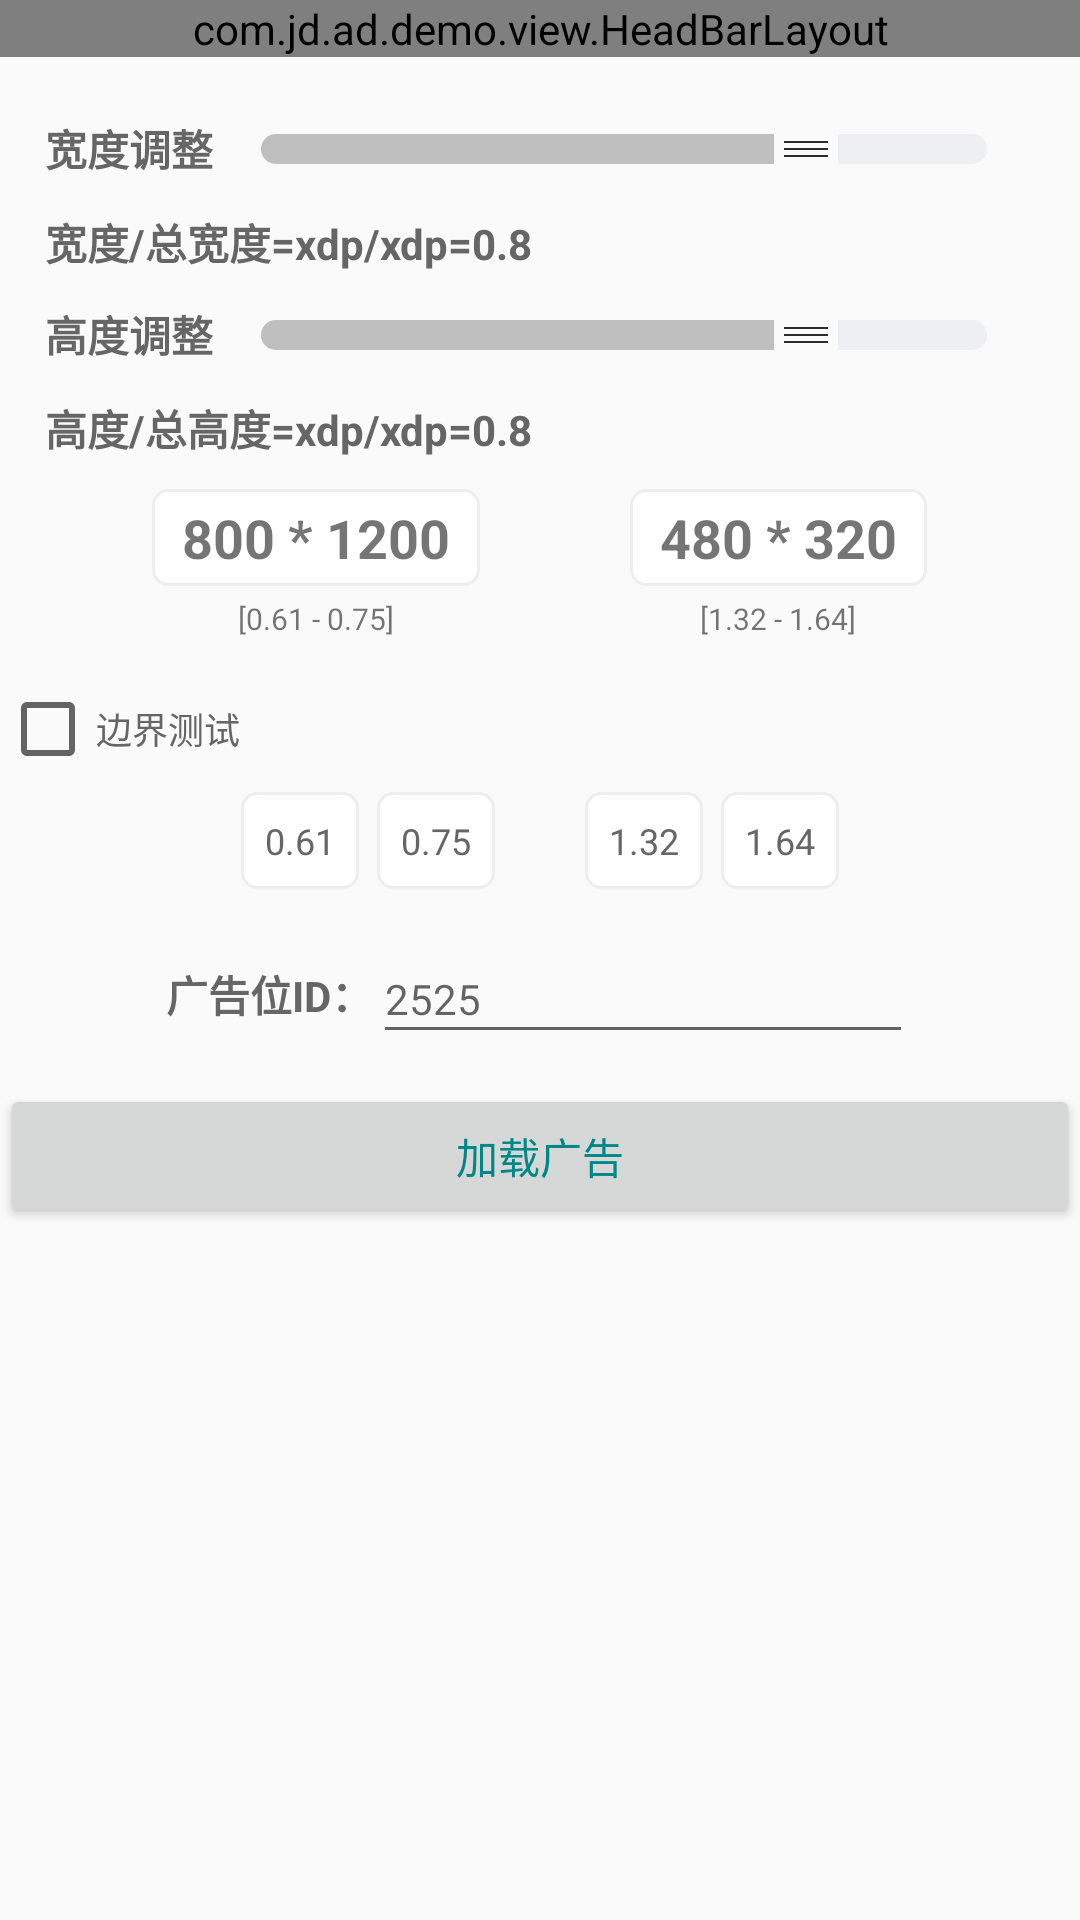

Write the Android layout XML for this screen, with the resource values it uses.
<!-- AndroidManifest.xml: application theme Theme.App -->
<!-- res/layout/demo_e_inter_activity.xml -->
<?xml version="1.0" encoding="utf-8"?>
<LinearLayout xmlns:android="http://schemas.android.com/apk/res/android"
    xmlns:tools="http://schemas.android.com/tools"
    android:layout_width="match_parent"
    android:layout_height="match_parent"
    tools:ignore="HardcodedText"
    android:orientation="vertical">

    <view
        android:id="@+id/head_bar"
        class="com.jd.ad.demo.view.HeadBarLayout"
        android:layout_width="match_parent"
        android:layout_height="wrap_content" />

    <include
        layout="@layout/demo_seek_bar_layout"
        android:layout_width="match_parent"
        android:layout_height="wrap_content"
        android:layout_below="@+id/head_bar"
        android:layout_marginLeft="15dp"
        android:layout_marginTop="10dp"
        android:layout_marginRight="15dp" />

    <LinearLayout
        android:layout_width="match_parent"
        android:layout_height="wrap_content"
        android:layout_marginBottom="10dp"
        android:layout_marginTop="10dp"
        android:gravity="center"
        android:orientation="horizontal">

        <LinearLayout
            android:layout_width="wrap_content"
            android:layout_height="wrap_content"
            android:gravity="center_horizontal"
            android:orientation="vertical">

            <TextView
                android:id="@+id/scale1"
                android:layout_width="wrap_content"
                android:layout_height="wrap_content"
                android:background="@drawable/btn_border_normal"
                android:gravity="center"
                android:paddingLeft="10dp"
                android:paddingTop="4dp"
                android:paddingRight="10dp"
                android:paddingBottom="4dp"
                android:text="800 * 1200"
                android:textSize="18sp"
                android:textStyle="bold"
                tools:ignore="HardcodedText" />

            <TextView
                android:layout_width="wrap_content"
                android:layout_height="wrap_content"
                android:gravity="center"
                android:padding="4dp"
                android:text="[0.61 - 0.75]"
                android:textSize="10sp" />

        </LinearLayout>

        <LinearLayout
            android:layout_width="wrap_content"
            android:layout_height="wrap_content"
            android:gravity="center_horizontal"
            android:layout_marginLeft="50dp"
            android:orientation="vertical">

            <TextView
                android:id="@+id/scale2"
                android:layout_width="wrap_content"
                android:layout_height="wrap_content"
                android:background="@drawable/btn_border_normal"
                android:gravity="center"
                android:paddingLeft="10dp"
                android:paddingTop="4dp"
                android:paddingRight="10dp"
                android:paddingBottom="4dp"
                android:text="480 * 320"
                android:textSize="18sp"
                android:textStyle="bold"
                tools:ignore="HardcodedText" />

            <TextView
                android:layout_width="wrap_content"
                android:layout_height="wrap_content"
                android:gravity="center"
                android:padding="4dp"
                android:text="[1.32 - 1.64]"
                android:textSize="10sp" />

        </LinearLayout>


    </LinearLayout>

    <CheckBox
        android:id="@+id/checkbox"
        android:layout_width="match_parent"
        android:layout_height="wrap_content"
        android:gravity="center_vertical"
        android:paddingTop="5dp"
        android:paddingBottom="5dp"
        android:text="边界测试"
        android:textColor="@color/color_normal"
        android:textSize="12sp"
        tools:ignore="HardcodedText" />

    <LinearLayout
        android:layout_width="match_parent"
        android:layout_height="wrap_content"
        android:layout_margin="5dp"
        android:gravity="center"
        android:orientation="horizontal">


        <TextView
            android:id="@+id/tv_scale1"
            android:layout_width="wrap_content"
            android:layout_height="wrap_content"
            android:background="@drawable/btn_border_normal"
            android:gravity="center"
            android:padding="8dp"
            android:text="0.61"
            android:textColor="@color/color_normal"
            android:textSize="12sp"
            tools:ignore="HardcodedText" />

        <TextView
            android:id="@+id/tv_scale2"
            android:layout_width="wrap_content"
            android:layout_height="wrap_content"
            android:layout_marginLeft="6dp"
            android:background="@drawable/btn_border_normal"
            android:gravity="center"
            android:text="0.75"
            android:textColor="@color/color_normal"
            android:padding="8dp"
            android:textSize="12sp"
            tools:ignore="HardcodedText" />

        <TextView
            android:id="@+id/tv_scale3"
            android:layout_width="wrap_content"
            android:layout_height="wrap_content"
            android:layout_marginLeft="30dp"
            android:background="@drawable/btn_border_normal"
            android:gravity="center"
            android:text="1.32"
            android:textColor="@color/color_normal"
            android:padding="8dp"
            android:textSize="12sp"
            tools:ignore="HardcodedText" />

        <TextView
            android:id="@+id/tv_scale4"
            android:layout_width="wrap_content"
            android:layout_height="wrap_content"
            android:layout_marginLeft="6dp"
            android:background="@drawable/btn_border_normal"
            android:padding="8dp"
            android:textSize="12sp"
            android:text="1.64"
            android:textColor="@color/color_normal"
            tools:ignore="HardcodedText" />
    </LinearLayout>

    <include
        layout="@layout/demo_ad_id_and_load_layout"
        android:layout_width="match_parent"
        android:layout_height="wrap_content" />

</LinearLayout>
<!-- res/layout/demo_seek_bar_layout.xml (included above) -->
<?xml version="1.0" encoding="utf-8"?>
<LinearLayout xmlns:android="http://schemas.android.com/apk/res/android"
    xmlns:tools="http://schemas.android.com/tools"
    android:id="@+id/seek_bar_layout"
    android:layout_width="match_parent"
    android:layout_height="match_parent"
    android:orientation="vertical">

    <LinearLayout
        android:layout_width="match_parent"
        android:layout_height="wrap_content"
        android:layout_marginTop="10dp"
        android:orientation="horizontal">

        <TextView
            android:id="@+id/seek_width_title"
            android:layout_width="wrap_content"
            android:layout_height="wrap_content"
            android:text="宽度调整"
            android:textColor="@color/color_normal"
            android:textSize="14sp"
            android:textStyle="bold" />

        <SeekBar
            android:id="@+id/seek_width_bar"
            style="@style/CustomSeekBarStyle"
            android:layout_width="match_parent"
            android:layout_height="wrap_content"
            android:layout_gravity="center"
            android:max="100"
            tools:progress="75" />

    </LinearLayout>

    <TextView
        android:id="@+id/seek_width_bar_progress"
        android:layout_width="wrap_content"
        android:layout_height="wrap_content"
        android:layout_marginTop="10dp"
        android:textColor="#666666"
        android:textSize="14sp"
        android:textStyle="bold"
        tools:text="宽度/总宽度=xdp/xdp=0.8" />

    <LinearLayout
        android:layout_width="match_parent"
        android:layout_height="wrap_content"
        android:layout_marginTop="10dp"
        android:orientation="horizontal">

        <TextView
            android:layout_width="wrap_content"
            android:layout_height="wrap_content"
            android:text="高度调整"
            android:textColor="@color/color_normal"
            android:textSize="14sp"
            android:textStyle="bold" />

        <SeekBar
            android:id="@+id/seek_height_bar"
            style="@style/CustomSeekBarStyle"
            android:layout_width="match_parent"
            android:layout_height="wrap_content"
            android:layout_gravity="center"
            android:max="100"
            tools:progress="75" />

    </LinearLayout>

    <TextView
        android:id="@+id/seek_height_bar_progress"
        android:layout_width="wrap_content"
        android:layout_height="wrap_content"
        android:layout_marginTop="10dp"
        android:textColor="#666666"
        android:textSize="14sp"
        android:textStyle="bold"
        tools:text="高度/总高度=xdp/xdp=0.8" />

</LinearLayout>
<!-- res/layout/demo_ad_id_and_load_layout.xml (included above) -->
<?xml version="1.0" encoding="utf-8"?>
<LinearLayout xmlns:android="http://schemas.android.com/apk/res/android"
    android:layout_width="match_parent"
    android:layout_height="wrap_content"
    android:orientation="vertical">

    <LinearLayout
        android:id="@+id/ll_code"
        android:layout_width="wrap_content"
        android:layout_height="wrap_content"
        android:layout_gravity="center_horizontal"
        android:layout_marginTop="10dp"
        android:layout_marginBottom="10dp"
        android:gravity="center_vertical">

        <TextView
            android:layout_width="wrap_content"
            android:layout_height="wrap_content"
            android:text="广告位ID："
            android:textColor="@color/color_normal"
            android:textSize="14sp"
            android:textStyle="bold" />

        <EditText
            android:id="@+id/et_code"
            android:layout_width="180dp"
            android:layout_height="40dp"
            android:hint="2525"
            android:singleLine="true"
            android:textColor="@color/color_normal"
            android:textSize="14sp" />
    </LinearLayout>

    <Button
        android:id="@+id/load_ad_btn"
        android:layout_width="match_parent"
        android:layout_height="wrap_content"
        android:text="加载广告"
        android:textColor="@color/color_primary" />
</LinearLayout>
<!-- resources referenced by this layout -->
<resources>
  <color name="color_normal">#666666</color>
  <color name="color_primary">#FF018786</color>
  <!-- drawable btn_border_normal (drawable) -->
  <?xml version="1.0" encoding="utf-8"?>
  <shape xmlns:android="http://schemas.android.com/apk/res/android">
      <solid android:color="#FFFFFF" />
      <corners
          android:bottomLeftRadius="5dp"
          android:bottomRightRadius="5dp"
          android:topLeftRadius="5dp"
          android:topRightRadius="5dp" />
      <stroke
          android:width="1dp"
          android:color="#eeeeee" />
  </shape>
  <style name="CustomSeekBarStyle">
          <item name="android:maxHeight">10dp</item>
          <item name="android:indeterminateOnly">false</item>
  
          <item name="android:progressDrawable">@drawable/seekbar_progress_drawable</item>
          <item name="android:minHeight">10dp</item>
          <item name="android:thumb">@mipmap/ic_drag</item>
      </style>
  <style name="Theme.App" parent="Theme.AppCompat.Light.NoActionBar">
          
          <item name="colorPrimary">@color/color_primary</item>
          <item name="colorPrimaryDark">@color/color_primary</item>
          <item name="colorAccent">@color/teal_200</item>
      </style>
  <!-- drawable seekbar_progress_drawable (drawable) -->
  <?xml version="1.0" encoding="utf-8"?>
  <layer-list xmlns:android="http://schemas.android.com/apk/res/android">
  
      
      <item android:id="@android:id/background">
          <shape>
              <corners android:radius="5dp" />
              <gradient
                  android:angle="270"
                  android:centerColor="#eeeff3"
                  android:centerY="0.75"
                  android:endColor="#eeeff3"
                  android:startColor="#eeeff3" />
          </shape>
      </item>
      
      <item android:id="@android:id/progress">
          <clip>
              <shape>
                  <corners android:radius="5dp" />
                  <solid android:color="#bfbfbf" />
              </shape>
          </clip>
      </item>
  </layer-list>
  <color name="teal_200">#FF03DAC5</color>
</resources>
